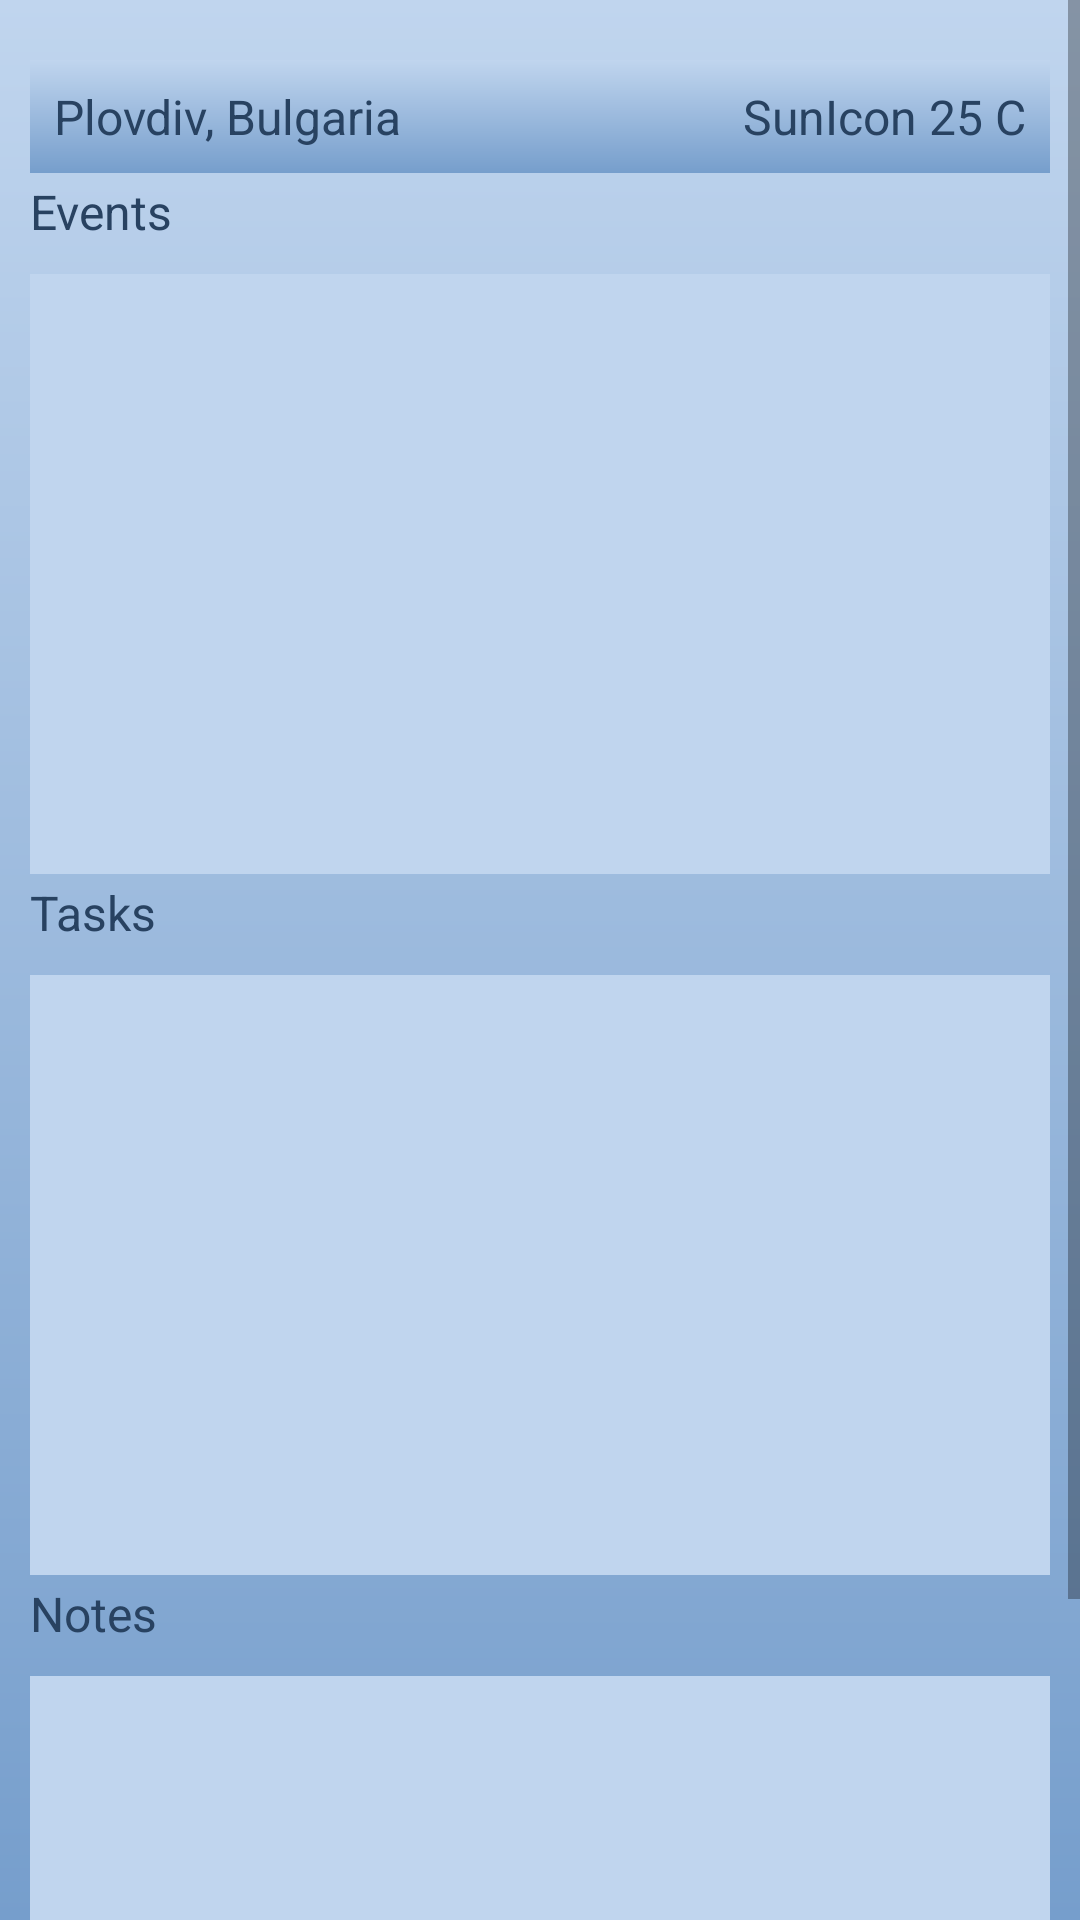

Layout XML and referenced resources for this Android screen:
<!-- AndroidManifest.xml: application theme Theme.PersonalAssistantApp -->
<!-- res/layout/fragment_home.xml -->
<?xml version="1.0" encoding="utf-8"?>
<ScrollView xmlns:android="http://schemas.android.com/apk/res/android"
    xmlns:app="http://schemas.android.com/apk/res-auto"
    xmlns:tools="http://schemas.android.com/tools"
    android:layout_width="match_parent"
    android:layout_height="match_parent"
    android:background="@drawable/content_page_gradient_drawable"
    tools:context=".ui.home.HomeFragment">

    <LinearLayout
        android:layout_width="match_parent"
        android:layout_height="wrap_content"
        android:orientation="vertical"
        android:padding="10dp">

        <LinearLayout
            android:id="@+id/headerInfoLinearLayout"
            android:layout_width="match_parent"
            android:layout_height="wrap_content"
            android:layout_marginTop="10dp"
            android:background="@drawable/content_page_gradient_drawable"
            android:orientation="horizontal"
            android:padding="8dp"
            app:layout_constraintEnd_toEndOf="parent"
            app:layout_constraintStart_toStartOf="parent"
            app:layout_constraintTop_toTopOf="parent">

            <TextView
                android:id="@+id/locationTextView"
                android:layout_width="0dp"
                android:layout_height="wrap_content"
                android:layout_weight="1"
                android:text="Plovdiv, Bulgaria"
                android:textColor="@color/midnight_284261"
                android:textSize="16sp" />

            <TextView
                android:id="@+id/weatherTextView"
                android:layout_width="wrap_content"
                android:layout_height="wrap_content"
                android:text="SunIcon 25 C"
                android:textColor="@color/midnight_284261"
                android:textSize="16sp" />
        </LinearLayout>

        <TextView
            android:id="@+id/eventsTitle"
            android:layout_width="wrap_content"
            android:layout_height="wrap_content"
            android:paddingTop="2dp"
            android:text="Events"
            android:textColor="@color/midnight_284261"
            android:textSize="16sp"
            app:layout_constraintStart_toStartOf="parent"
            app:layout_constraintTop_toBottomOf="@+id/headerInfoLinearLayout" />

        <androidx.recyclerview.widget.RecyclerView
            android:id="@+id/events_list"
            android:layout_width="match_parent"
            android:layout_height="200dp"
            android:layout_marginTop="10dp"
            android:background="@color/whisper_C0D5EE"
            android:padding="5dp"
            app:layout_constraintEnd_toEndOf="parent"
            app:layout_constraintStart_toStartOf="parent"
            app:layout_constraintTop_toBottomOf="@+id/eventsTitle"
            tools:listitem="@layout/item_event"
            app:layoutManager="androidx.recyclerview.widget.LinearLayoutManager"/>

        <TextView
            android:id="@+id/tasksTitle"
            android:layout_width="wrap_content"
            android:layout_height="wrap_content"
            android:paddingTop="2dp"
            android:text="Tasks"
            android:textColor="@color/midnight_284261"
            android:textSize="16sp"
            app:layout_constraintStart_toStartOf="parent"
            app:layout_constraintTop_toBottomOf="@+id/events_list" />

        <androidx.recyclerview.widget.RecyclerView
            android:id="@+id/tasks_list"
            android:layout_width="match_parent"
            android:layout_height="200dp"
            android:layout_marginTop="10dp"
            android:background="@color/whisper_C0D5EE"
            android:padding="5dp"
            app:layout_constraintEnd_toEndOf="parent"
            app:layout_constraintStart_toStartOf="parent"
            app:layout_constraintTop_toBottomOf="@+id/tasksTitle"
            tools:listitem="@layout/item_task"
            app:layoutManager="androidx.recyclerview.widget.LinearLayoutManager"/>

        <TextView
            android:id="@+id/notesTitle"
            android:layout_width="wrap_content"
            android:layout_height="wrap_content"
            android:paddingTop="2dp"
            android:text="Notes"
            android:textColor="@color/midnight_284261"
            android:textSize="16sp"
            app:layout_constraintStart_toStartOf="parent"
            app:layout_constraintTop_toBottomOf="@+id/tasks_list" />

        <androidx.recyclerview.widget.RecyclerView
            android:id="@+id/notes_list"
            android:layout_width="match_parent"
            android:layout_height="200dp"
            android:layout_marginTop="10dp"
            android:background="@color/whisper_C0D5EE"
            android:padding="5dp"
            app:layout_constraintEnd_toEndOf="parent"
            app:layout_constraintStart_toStartOf="parent"
            app:layout_constraintTop_toBottomOf="@+id/notesTitle"
            tools:listitem="@layout/item_note"
            app:layoutManager="androidx.recyclerview.widget.LinearLayoutManager"/>

    </LinearLayout>
</ScrollView>
<!-- res/layout/item_event.xml (included above) -->
<?xml version="1.0" encoding="utf-8"?>
<LinearLayout xmlns:android="http://schemas.android.com/apk/res/android"
    android:layout_width="match_parent"
    android:layout_height="wrap_content"
    android:background="@color/whisper_lighter_D5E6FA"
    android:orientation="horizontal"
    android:padding="8dp"
    android:layout_margin="5dp">
    
    <TextView
        android:id="@+id/timeTextView"
        android:layout_width="wrap_content"
        android:layout_height="wrap_content"
        android:text="Time"
        android:textColor="@color/midnight_284261"
        android:textSize="16sp"
        android:layout_margin="5dp"/>

    <TextView
        android:id="@+id/titleTextView"
        android:layout_width="wrap_content"
        android:layout_height="wrap_content"
        android:text="Title"
        android:textColor="@color/midnight_284261"
        android:textSize="18sp"
        android:layout_margin="5dp"/>

    <TextView
        android:id="@+id/descriptionTextView"
        android:layout_width="wrap_content"
        android:layout_height="wrap_content"
        android:text="Description"
        android:textColor="@color/midnight_284261"
        android:textSize="14sp"
        android:layout_margin="5dp"/>
</LinearLayout>
<!-- res/layout/item_task.xml (included above) -->
<?xml version="1.0" encoding="utf-8"?>
<LinearLayout xmlns:android="http://schemas.android.com/apk/res/android"
    android:layout_width="match_parent"
    android:layout_height="wrap_content"
    android:background="@color/whisper_lighter_D5E6FA"
    android:orientation="horizontal"
    android:padding="8dp"
    android:layout_margin="5dp">

    <TextView
        android:id="@+id/timeTextView"
        android:layout_width="wrap_content"
        android:layout_height="wrap_content"
        android:background="@color/whisper_lighter_D5E6FA"
        android:text="Time"
        android:textColor="@color/midnight_284261"
        android:textSize="16sp"
        android:layout_margin="5dp"/>

    <TextView
        android:id="@+id/titleTextView"
        android:layout_width="wrap_content"
        android:layout_height="wrap_content"
        android:text="Title"
        android:textColor="@color/midnight_284261"
        android:textSize="18sp"
        android:layout_margin="5dp"/>

    <TextView
        android:id="@+id/descriptionTextView"
        android:layout_width="wrap_content"
        android:layout_height="wrap_content"
        android:text="Description"
        android:textColor="@color/midnight_284261"
        android:textSize="14sp"
        android:layout_margin="5dp"/>
</LinearLayout>
<!-- res/layout/item_note.xml (included above) -->
<?xml version="1.0" encoding="utf-8"?>
<LinearLayout xmlns:android="http://schemas.android.com/apk/res/android"
    android:layout_width="match_parent"
    android:layout_height="wrap_content"
    android:layout_margin="5dp"
    android:background="@color/whisper_lighter_D5E6FA"
    android:orientation="horizontal"
    android:padding="8dp">

    <TextView
        android:id="@+id/timeTextView"
        android:layout_width="wrap_content"
        android:layout_height="wrap_content"
        android:text="Time"
        android:textColor="@color/midnight_284261"
        android:textSize="16sp"
        android:layout_margin="5dp"/>

    <TextView
        android:id="@+id/titleTextView"
        android:layout_width="wrap_content"
        android:layout_height="wrap_content"
        android:text="Title"
        android:textColor="@color/midnight_284261"
        android:textSize="18sp"
        android:layout_margin="5dp"/>

    <TextView
        android:id="@+id/descriptionTextView"
        android:layout_width="wrap_content"
        android:layout_height="wrap_content"
        android:text="Description"
        android:textColor="@color/midnight_284261"
        android:textSize="14sp"
        android:layout_margin="5dp"/>
</LinearLayout>
<!-- resources referenced by this layout -->
<resources>
  <color name="midnight_284261">#284261</color>
  <color name="whisper_C0D5EE">#C0D5EE</color>
  <color name="whisper_lighter_D5E6FA">#D5E6FA</color>
  <!-- drawable content_page_gradient_drawable (drawable) -->
  <?xml version="1.0" encoding="utf-8"?>
  <shape xmlns:android="http://schemas.android.com/apk/res/android">
      <gradient
          android:type="linear"
          android:angle="90"
          android:startColor="@color/neutral_769ECC"
          android:endColor="@color/whisper_C0D5EE" />
  </shape>
  <style name="Theme.PersonalAssistantApp" parent="Theme.MaterialComponents.DayNight.DarkActionBar">
          
          <item name="colorPrimary">@color/neutral_769ECC</item>
          <item name="colorPrimaryVariant">@color/deep_sea_2A5689</item>
          <item name="colorOnPrimary">@color/whiteish_EEF3FA</item>
          
          <item name="colorSecondary">@color/morning_86BAF6</item>
          <item name="colorSecondaryVariant">@color/sky_63A7F5</item>
          <item name="colorOnSecondary">@color/blackish_3A3B3C</item>
          
          <item name="android:statusBarColor">?attr/colorPrimaryVariant</item>
          
      </style>
  <color name="neutral_769ECC">#769ECC</color>
  <color name="deep_sea_2A5689">#2A5689</color>
  <color name="whiteish_EEF3FA">#EEF3FA</color>
  <color name="morning_86BAF6">#86BAF6</color>
  <color name="sky_63A7F5">#63A7F5</color>
  <color name="blackish_3A3B3C">#3A3B3C</color>
</resources>
